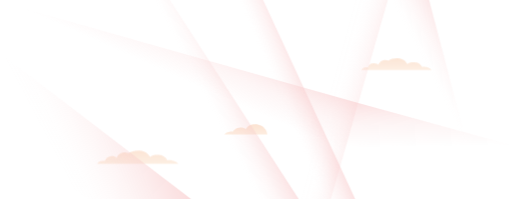
t = 0.00 s
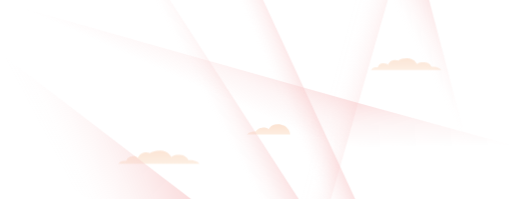
t = 1.50 s
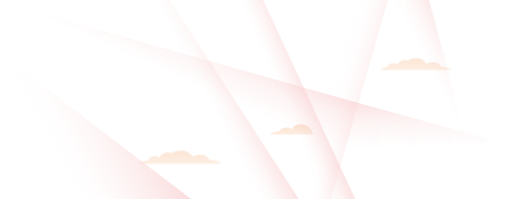
t = 3.00 s
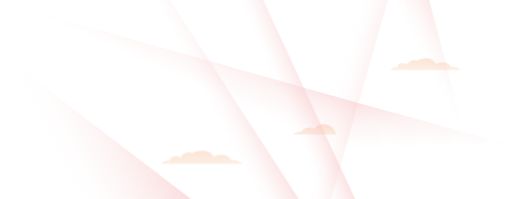
t = 4.50 s
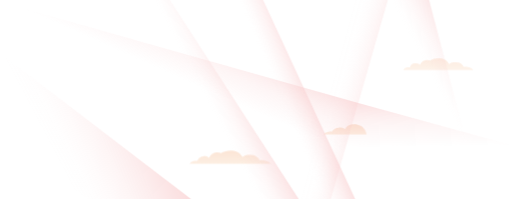
t = 6.51 s
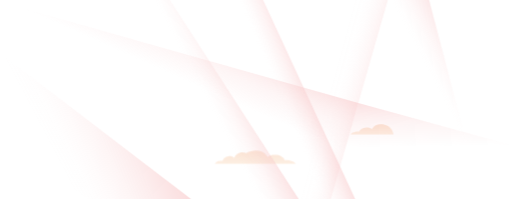
t = 8.28 s

The animated SVG that drew these frames (rendered in a browser with its animation timeline set to each time). Animation: 12 CSS @keyframes rules; frames cover the first 8.28 s, repeats indefinitely.

<svg id="el_ZVze7l50X" data-name="Layer 1" xmlns="http://www.w3.org/2000/svg" xmlns:xlink="http://www.w3.org/1999/xlink" viewBox="0 0 1440 560"><style>@-webkit-keyframes kf_el_VAs-oxJehG_an_woCuHoBIu{0%{opacity: 0.5;}46.67%{opacity: 0.5;}53.33%{opacity: 0;}56.78%{opacity: 0;}60.11%{opacity: 0.5;}100%{opacity: 0.5;}}@keyframes kf_el_VAs-oxJehG_an_woCuHoBIu{0%{opacity: 0.5;}46.67%{opacity: 0.5;}53.33%{opacity: 0;}56.78%{opacity: 0;}60.11%{opacity: 0.5;}100%{opacity: 0.5;}}@-webkit-keyframes kf_el_VAs-oxJehG_an_5XDGD9eL8{0%{-webkit-transform: translate(631px, 349.8000183105469px) translate(-631px, -349.8000183105469px) translate(0px, 0px);transform: translate(631px, 349.8000183105469px) translate(-631px, -349.8000183105469px) translate(0px, 0px);}46.67%{-webkit-transform: translate(631px, 349.8000183105469px) translate(-631px, -349.8000183105469px) translate(600px, 0px);transform: translate(631px, 349.8000183105469px) translate(-631px, -349.8000183105469px) translate(600px, 0px);}53.33%{-webkit-transform: translate(631px, 349.8000183105469px) translate(-631px, -349.8000183105469px) translate(650px, 0px);transform: translate(631px, 349.8000183105469px) translate(-631px, -349.8000183105469px) translate(650px, 0px);}56.78%{-webkit-transform: translate(631px, 349.8000183105469px) translate(-631px, -349.8000183105469px) translate(-600px, 0px);transform: translate(631px, 349.8000183105469px) translate(-631px, -349.8000183105469px) translate(-600px, 0px);}100%{-webkit-transform: translate(631px, 349.8000183105469px) translate(-631px, -349.8000183105469px) translate(0px, 0px);transform: translate(631px, 349.8000183105469px) translate(-631px, -349.8000183105469px) translate(0px, 0px);}}@keyframes kf_el_VAs-oxJehG_an_5XDGD9eL8{0%{-webkit-transform: translate(631px, 349.8000183105469px) translate(-631px, -349.8000183105469px) translate(0px, 0px);transform: translate(631px, 349.8000183105469px) translate(-631px, -349.8000183105469px) translate(0px, 0px);}46.67%{-webkit-transform: translate(631px, 349.8000183105469px) translate(-631px, -349.8000183105469px) translate(600px, 0px);transform: translate(631px, 349.8000183105469px) translate(-631px, -349.8000183105469px) translate(600px, 0px);}53.33%{-webkit-transform: translate(631px, 349.8000183105469px) translate(-631px, -349.8000183105469px) translate(650px, 0px);transform: translate(631px, 349.8000183105469px) translate(-631px, -349.8000183105469px) translate(650px, 0px);}56.78%{-webkit-transform: translate(631px, 349.8000183105469px) translate(-631px, -349.8000183105469px) translate(-600px, 0px);transform: translate(631px, 349.8000183105469px) translate(-631px, -349.8000183105469px) translate(-600px, 0px);}100%{-webkit-transform: translate(631px, 349.8000183105469px) translate(-631px, -349.8000183105469px) translate(0px, 0px);transform: translate(631px, 349.8000183105469px) translate(-631px, -349.8000183105469px) translate(0px, 0px);}}@-webkit-keyframes kf_el_-lJK72lNi__an_9Fn6puRwM{0%{opacity: 1;}69.89%{opacity: 1;}70%{opacity: 0.6;}75%{opacity: 0;}80%{opacity: 0;}83.44%{opacity: 1;}100%{opacity: 1;}}@keyframes kf_el_-lJK72lNi__an_9Fn6puRwM{0%{opacity: 1;}69.89%{opacity: 1;}70%{opacity: 0.6;}75%{opacity: 0;}80%{opacity: 0;}83.44%{opacity: 1;}100%{opacity: 1;}}@-webkit-keyframes kf_el_-lJK72lNi__an_ZrYZ_rRV-{0%{-webkit-transform: translate(272.7000427246094px, 408.4000244140625px) translate(-272.7000427246094px, -408.4000244140625px) translate(0px, 15px);transform: translate(272.7000427246094px, 408.4000244140625px) translate(-272.7000427246094px, -408.4000244140625px) translate(0px, 15px);}75%{-webkit-transform: translate(272.7000427246094px, 408.4000244140625px) translate(-272.7000427246094px, -408.4000244140625px) translate(900px, 15px);transform: translate(272.7000427246094px, 408.4000244140625px) translate(-272.7000427246094px, -408.4000244140625px) translate(900px, 15px);}80%{-webkit-transform: translate(272.7000427246094px, 408.4000244140625px) translate(-272.7000427246094px, -408.4000244140625px) translate(-275px, 15px);transform: translate(272.7000427246094px, 408.4000244140625px) translate(-272.7000427246094px, -408.4000244140625px) translate(-275px, 15px);}100%{-webkit-transform: translate(272.7000427246094px, 408.4000244140625px) translate(-272.7000427246094px, -408.4000244140625px) translate(0px, 15px);transform: translate(272.7000427246094px, 408.4000244140625px) translate(-272.7000427246094px, -408.4000244140625px) translate(0px, 15px);}}@keyframes kf_el_-lJK72lNi__an_ZrYZ_rRV-{0%{-webkit-transform: translate(272.7000427246094px, 408.4000244140625px) translate(-272.7000427246094px, -408.4000244140625px) translate(0px, 15px);transform: translate(272.7000427246094px, 408.4000244140625px) translate(-272.7000427246094px, -408.4000244140625px) translate(0px, 15px);}75%{-webkit-transform: translate(272.7000427246094px, 408.4000244140625px) translate(-272.7000427246094px, -408.4000244140625px) translate(900px, 15px);transform: translate(272.7000427246094px, 408.4000244140625px) translate(-272.7000427246094px, -408.4000244140625px) translate(900px, 15px);}80%{-webkit-transform: translate(272.7000427246094px, 408.4000244140625px) translate(-272.7000427246094px, -408.4000244140625px) translate(-275px, 15px);transform: translate(272.7000427246094px, 408.4000244140625px) translate(-272.7000427246094px, -408.4000244140625px) translate(-275px, 15px);}100%{-webkit-transform: translate(272.7000427246094px, 408.4000244140625px) translate(-272.7000427246094px, -408.4000244140625px) translate(0px, 15px);transform: translate(272.7000427246094px, 408.4000244140625px) translate(-272.7000427246094px, -408.4000244140625px) translate(0px, 15px);}}@-webkit-keyframes kf_el_bRsF2-u94N_an__xZtE8NAt{0%{opacity: 0.45;}20%{opacity: 0.45;}26.78%{opacity: 0;}30%{opacity: 0;}33.33%{opacity: 0.45;}100%{opacity: 0.45;}}@keyframes kf_el_bRsF2-u94N_an__xZtE8NAt{0%{opacity: 0.45;}20%{opacity: 0.45;}26.78%{opacity: 0;}30%{opacity: 0;}33.33%{opacity: 0.45;}100%{opacity: 0.45;}}@-webkit-keyframes kf_el_bRsF2-u94N_an_TyNVsUFTD{0%{-webkit-transform: translate(1016.6998901367188px, 364.20001220703125px) translate(-1016.6998901367188px, -364.20001220703125px) translate(0px, -200px);transform: translate(1016.6998901367188px, 364.20001220703125px) translate(-1016.6998901367188px, -364.20001220703125px) translate(0px, -200px);}26.78%{-webkit-transform: translate(1016.6998901367188px, 364.20001220703125px) translate(-1016.6998901367188px, -364.20001220703125px) translate(145px, -200px);transform: translate(1016.6998901367188px, 364.20001220703125px) translate(-1016.6998901367188px, -364.20001220703125px) translate(145px, -200px);}30%{-webkit-transform: translate(1016.6998901367188px, 364.20001220703125px) translate(-1016.6998901367188px, -364.20001220703125px) translate(-1020px, -200px);transform: translate(1016.6998901367188px, 364.20001220703125px) translate(-1016.6998901367188px, -364.20001220703125px) translate(-1020px, -200px);}100%{-webkit-transform: translate(1016.6998901367188px, 364.20001220703125px) translate(-1016.6998901367188px, -364.20001220703125px) translate(0px, -200px);transform: translate(1016.6998901367188px, 364.20001220703125px) translate(-1016.6998901367188px, -364.20001220703125px) translate(0px, -200px);}}@keyframes kf_el_bRsF2-u94N_an_TyNVsUFTD{0%{-webkit-transform: translate(1016.6998901367188px, 364.20001220703125px) translate(-1016.6998901367188px, -364.20001220703125px) translate(0px, -200px);transform: translate(1016.6998901367188px, 364.20001220703125px) translate(-1016.6998901367188px, -364.20001220703125px) translate(0px, -200px);}26.78%{-webkit-transform: translate(1016.6998901367188px, 364.20001220703125px) translate(-1016.6998901367188px, -364.20001220703125px) translate(145px, -200px);transform: translate(1016.6998901367188px, 364.20001220703125px) translate(-1016.6998901367188px, -364.20001220703125px) translate(145px, -200px);}30%{-webkit-transform: translate(1016.6998901367188px, 364.20001220703125px) translate(-1016.6998901367188px, -364.20001220703125px) translate(-1020px, -200px);transform: translate(1016.6998901367188px, 364.20001220703125px) translate(-1016.6998901367188px, -364.20001220703125px) translate(-1020px, -200px);}100%{-webkit-transform: translate(1016.6998901367188px, 364.20001220703125px) translate(-1016.6998901367188px, -364.20001220703125px) translate(0px, -200px);transform: translate(1016.6998901367188px, 364.20001220703125px) translate(-1016.6998901367188px, -364.20001220703125px) translate(0px, -200px);}}#el_ZVze7l50X *{-webkit-animation-duration: 30s;animation-duration: 30s;-webkit-animation-iteration-count: infinite;animation-iteration-count: infinite;-webkit-animation-timing-function: cubic-bezier(0, 0, 1, 1);animation-timing-function: cubic-bezier(0, 0, 1, 1);}#el_bRsF2-u94N{opacity: 0.45;isolation: isolate;fill: url(#linear-gradient);-webkit-animation-fill-mode: backwards;animation-fill-mode: backwards;-webkit-animation-name: kf_el_bRsF2-u94N_an__xZtE8NAt;animation-name: kf_el_bRsF2-u94N_an__xZtE8NAt;-webkit-animation-timing-function: cubic-bezier(0, 0, 1, 1);animation-timing-function: cubic-bezier(0, 0, 1, 1);}#el_-lJK72lNi_{-webkit-clip-path: url(#clip-path);clip-path: url(#clip-path);-webkit-animation-fill-mode: backwards;animation-fill-mode: backwards;opacity: 1;-webkit-animation-name: kf_el_-lJK72lNi__an_9Fn6puRwM;animation-name: kf_el_-lJK72lNi__an_9Fn6puRwM;-webkit-animation-timing-function: cubic-bezier(0, 0, 1, 1);animation-timing-function: cubic-bezier(0, 0, 1, 1);}#el_KW_KyzXQSK{opacity: 0.45;isolation: isolate;fill: url(#linear-gradient-2);}#el_VAs-oxJehG{isolation: isolate;opacity: 0.5;fill: url(#linear-gradient-3);-webkit-animation-fill-mode: backwards;animation-fill-mode: backwards;-webkit-animation-name: kf_el_VAs-oxJehG_an_woCuHoBIu;animation-name: kf_el_VAs-oxJehG_an_woCuHoBIu;-webkit-animation-timing-function: cubic-bezier(0, 0, 1, 1);animation-timing-function: cubic-bezier(0, 0, 1, 1);}#el_gM6T_2AIa0{-webkit-clip-path: url(#clip-path-2);clip-path: url(#clip-path-2);}#el_YWl4b9mfJk{fill: url(#linear-gradient-4);}#el_Ig8RppnHA9{fill: url(#linear-gradient-5);}#el_2CsIQak_sf{fill: url(#linear-gradient-6);}#el_JRNxf2KCex{fill: url(#linear-gradient-7);}#el_-JUDa7ib0k{fill: url(#linear-gradient-8);}#el_um8J4KKIkp{fill: url(#linear-gradient-9);}#el_6yoZ5Wyrt8{fill: url(#linear-gradient-10);}#el_KW_KyzXQSK_an_ETJY59scW{-webkit-transform: translate(272.7000427246094px, 408.4000244140625px) translate(-272.7000427246094px, -408.4000244140625px) translate(0px, 0px);transform: translate(272.7000427246094px, 408.4000244140625px) translate(-272.7000427246094px, -408.4000244140625px) translate(0px, 0px);}#el_bRsF2-u94N_an_TyNVsUFTD{-webkit-animation-fill-mode: backwards;animation-fill-mode: backwards;-webkit-transform: translate(1016.6998901367188px, 364.20001220703125px) translate(-1016.6998901367188px, -364.20001220703125px) translate(0px, -200px);transform: translate(1016.6998901367188px, 364.20001220703125px) translate(-1016.6998901367188px, -364.20001220703125px) translate(0px, -200px);-webkit-animation-name: kf_el_bRsF2-u94N_an_TyNVsUFTD;animation-name: kf_el_bRsF2-u94N_an_TyNVsUFTD;-webkit-animation-timing-function: cubic-bezier(0, 0, 1, 1);animation-timing-function: cubic-bezier(0, 0, 1, 1);}#el_KW_KyzXQSK_an_VZhEDgDLr{-webkit-transform: translate(272.7000427246094px, 408.4000244140625px) translate(-272.7000427246094px, -408.4000244140625px) translate(0px, 0px);transform: translate(272.7000427246094px, 408.4000244140625px) translate(-272.7000427246094px, -408.4000244140625px) translate(0px, 0px);}#el_-lJK72lNi__an_ZrYZ_rRV-{-webkit-animation-fill-mode: backwards;animation-fill-mode: backwards;-webkit-transform: translate(272.7000427246094px, 408.4000244140625px) translate(-272.7000427246094px, -408.4000244140625px) translate(0px, 15px);transform: translate(272.7000427246094px, 408.4000244140625px) translate(-272.7000427246094px, -408.4000244140625px) translate(0px, 15px);-webkit-animation-name: kf_el_-lJK72lNi__an_ZrYZ_rRV-;animation-name: kf_el_-lJK72lNi__an_ZrYZ_rRV-;-webkit-animation-timing-function: cubic-bezier(0, 0, 1, 1);animation-timing-function: cubic-bezier(0, 0, 1, 1);}#el_VAs-oxJehG_an_5XDGD9eL8{-webkit-animation-fill-mode: backwards;animation-fill-mode: backwards;-webkit-transform: translate(631px, 349.8000183105469px) translate(-631px, -349.8000183105469px) translate(0px, 0px);transform: translate(631px, 349.8000183105469px) translate(-631px, -349.8000183105469px) translate(0px, 0px);-webkit-animation-name: kf_el_VAs-oxJehG_an_5XDGD9eL8;animation-name: kf_el_VAs-oxJehG_an_5XDGD9eL8;-webkit-animation-timing-function: cubic-bezier(0, 0, 1, 1);animation-timing-function: cubic-bezier(0, 0, 1, 1);}</style><defs><linearGradient id="linear-gradient" x1="1115.59998" y1="926.67999" x2="1115.59998" y2="791.19" gradientTransform="translate(0 -518)" gradientUnits="userSpaceOnUse"><stop offset="0" stop-color="#fce4cd"/><stop offset="0.46" stop-color="#f7ba93"/><stop offset="1" stop-color="#001d34"/></linearGradient><clipPath id="clip-path"><rect class="cls-1" x="256.89999" y="371.10001" width="256.39999" height="134.62"/></clipPath><linearGradient id="linear-gradient-2" x1="387.24998" y1="977.87" x2="387.24998" y2="821.01002" xlink:href="#linear-gradient"/><linearGradient id="linear-gradient-3" x1="691.64999" y1="906.8" x2="691.64999" y2="788.10001" xlink:href="#linear-gradient"/><clipPath id="clip-path-2"><rect class="cls-1" width="1440" height="559.83002"/></clipPath><linearGradient id="linear-gradient-4" x1="1080.64907" y1="753.42352" x2="938.43905" y2="714.55349" gradientTransform="translate(0 -518)" gradientUnits="userSpaceOnUse"><stop offset="0" stop-color="#f8c7c8" stop-opacity="0.7"/><stop offset="0.03" stop-color="#f8c7c8" stop-opacity="0.66"/><stop offset="0.14" stop-color="#f8c7c8" stop-opacity="0.48"/><stop offset="0.26" stop-color="#f8c7c8" stop-opacity="0.33"/><stop offset="0.38" stop-color="#f8c7c8" stop-opacity="0.21"/><stop offset="0.51" stop-color="#f8c7c8" stop-opacity="0.12"/><stop offset="0.65" stop-color="#f8c7c8" stop-opacity="0.05"/><stop offset="0.8" stop-color="#f8c7c8" stop-opacity="0.01"/><stop offset="1" stop-color="#f8c7c8" stop-opacity="0"/></linearGradient><linearGradient id="linear-gradient-5" x1="847.58961" y1="681.09902" x2="754.96955" y2="720.68903" gradientTransform="translate(0 -518)" gradientUnits="userSpaceOnUse"><stop offset="0" stop-color="#f8c7c8" stop-opacity="0.7"/><stop offset="0.17" stop-color="#f8c7c8" stop-opacity="0.51"/><stop offset="0.36" stop-color="#f8c7c8" stop-opacity="0.33"/><stop offset="0.55" stop-color="#f8c7c8" stop-opacity="0.18"/><stop offset="0.72" stop-color="#f8c7c8" stop-opacity="0.08"/><stop offset="0.87" stop-color="#f8c7c8" stop-opacity="0.02"/><stop offset="1" stop-color="#f8c7c8" stop-opacity="0"/></linearGradient><linearGradient id="linear-gradient-6" x1="743.40957" y1="488.71615" x2="630.86958" y2="536.82619" gradientTransform="translate(-96.74 -210.35) rotate(-4.57392)" xlink:href="#linear-gradient-5"/><linearGradient id="linear-gradient-7" x1="433.03624" y1="437.96861" x2="151.64623" y2="558.27865" gradientTransform="translate(-96.74 -210.35) rotate(-4.57392)" xlink:href="#linear-gradient-5"/><linearGradient id="linear-gradient-8" x1="1408.50792" y1="509.74585" x2="1283.95799" y2="562.99586" gradientTransform="translate(-96.74 -210.35) rotate(-4.57392)" xlink:href="#linear-gradient-5"/><linearGradient id="linear-gradient-9" x1="552.24776" y1="584.59791" x2="436.19776" y2="845.24795" gradientTransform="translate(0 -518)" gradientUnits="userSpaceOnUse"><stop offset="0" stop-color="#f8c7c8" stop-opacity="0.7"/><stop offset="0.01" stop-color="#f8c7c8" stop-opacity="0.69"/><stop offset="0.07" stop-color="#f8c7c8" stop-opacity="0.53"/><stop offset="0.15" stop-color="#f8c7c8" stop-opacity="0.39"/><stop offset="0.23" stop-color="#f8c7c8" stop-opacity="0.27"/><stop offset="0.32" stop-color="#f8c7c8" stop-opacity="0.17"/><stop offset="0.56" stop-color="#f8c7c8" stop-opacity="0"/></linearGradient><linearGradient id="linear-gradient-10" x1="1280.43538" y1="1135.03845" x2="1144.21809" y2="1350.87636" gradientTransform="matrix(-0.85, -0.52, -0.52, 0.85, 2881.37995, -30.27004)" xlink:href="#linear-gradient-9"/></defs><title>mobiiliapp_visual</title><g id="el_TN4qx9pBF_" data-name="Layer 4"><g id="el_bRsF2-u94N_an_TyNVsUFTD" data-animator-group="true" data-animator-type="0"><path d="M1202,389.1c-9.5-2-14.9-1.2-14.9-1.2s-4.30005-11.8-20.6-12.8S1145.7,380.2,1145.7,380.2s-6.9-16-27.9-16c-10.69995,0-18.69995,2.5-24.6,6.2a27.50049,27.50049,0,0,0-9.80005-1.5c-14.5,0-19.19995,13.7-19.19995,13.7s-3.19995-5.3-14.4-4.4a16.29985,16.29985,0,0,0-14.19995,11s-3.7-.7-10.30005,1a14.9,14.9,0,0,0-8.6,6.8H1214.5A20.4,20.4,0,0,0,1202,389.1Z" id="el_bRsF2-u94N"/></g><g id="el_-lJK72lNi__an_ZrYZ_rRV-" data-animator-group="true" data-animator-type="0"><g id="el_-lJK72lNi_"><path d="M487.3,437.2c-11-2.3-17.2-1.3-17.2-1.3s-5.1-13.7-23.9-15-24.2,6-24.2,6-7.9-18.5-32.2-18.5c-12.4,0-21.6,2.9-28.5,7.1a33.29985,33.29985,0,0,0-11.3-1.7c-16.8,0-22.3,15.9-22.3,15.9s-3.7-6.2-16.6-5.1-16.5,12.8-16.5,12.8-4.3-.9-11.9,1.1a17.00009,17.00009,0,0,0-10,7.8H501.8A23.89992,23.89992,0,0,0,487.3,437.2Z" id="el_KW_KyzXQSK"/></g></g></g><g id="el_VAs-oxJehG_an_5XDGD9eL8" data-animator-group="true" data-animator-type="0"><path d="M731.7,378.6H631a18.39992,18.39992,0,0,1,11-7c8.3-1.7,13-1,13-1s3.8-10.3,18.1-11.3,18.2,4.6,18.2,4.6,6-14.1,24.5-14.1c33.7,0,36.5,28.8,36.5,28.8Z" id="el_VAs-oxJehG"/></g><g id="el_gM6T_2AIa0"><polygon points="925.1 579.6 807.7 577.6 1009.5 -173 1138.3 -165.6 925.1 579.6" id="el_YWl4b9mfJk"/><polygon points="1004.2 571.1 812.3 570.2 523 -173.1 659.7 -173.8 1004.2 571.1" id="el_Ig8RppnHA9"/><polygon points="851.8 578.1 708.3 565.6 292.1 -20.7 465.6 -18.7 851.8 578.1" id="el_2CsIQak_sf"/><polygon points="582.4 594.6 286.5 588.8 -218.3 226.5 -212.4 -12.8 582.4 594.6" id="el_JRNxf2KCex"/><polygon points="1355.5 564.6 1238.7 557.1 1019.5 -17.7 1203 -15.7 1355.5 564.6" id="el_-JUDa7ib0k"/></g><polygon points="-1.4 5.1 -1.7 240.4 965.2 444.1 1007.8 290.1 -1.4 5.1" id="el_um8J4KKIkp"/><polygon points="1007.8 290.1 965.2 444.1 1323 611.3 1444.8 410 1007.8 290.1" id="el_6yoZ5Wyrt8"/></svg>